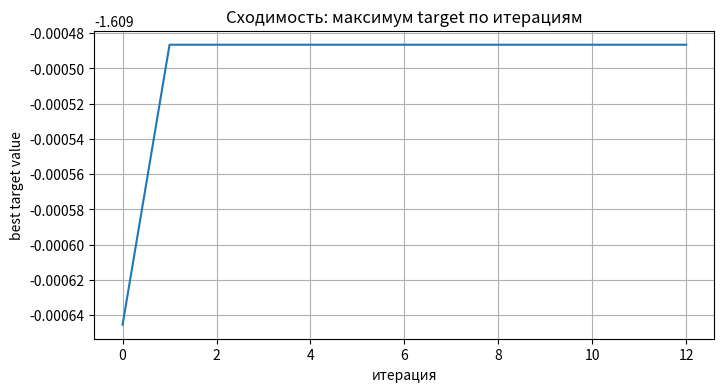

Here is the Python script that generated this plot:
import numpy as np
import math
import matplotlib.pyplot as plt
import pandas as pd

# --- Настройка ---
np.random.seed(42)  # для воспроизводимости

dim = 3  # размерность (x1, x2, x3)
bounds = np.array([[0.0, 1.0]] * dim)  # область D: xi ∈ [0,1]

def g(x):
    x1, x2, x3 = x
    val = 0.8 * (x1 - 0.8)**4 + 0.4 * (x2 - 0.4)**2 + 0.4 * (x3 - 0.1)**2 + 5.0
    return math.log(val)

# целевая функция для максимизации 
def target(x):
    return -g(x)

# --- Параметры ---
S = 30        # число разведчиков
N = 6         # лучшие точки
M = 6         # перспективные точки
L = 10        # пчёлы для уточнения вокруг лучших
P = 4         # пчёлы для уточнения вокруг перспективных
R0 = 0.25     # начальный радиус окрестности
R_min = 0.001  # минимальный радиус
alpha_R = 0.98 # уменьшение радиуса на каждой итерации
max_iters = 200

# генерация случайных точек в окрестности
def sample_neighborhood(center, R, n_samples):
    dim = len(center)
    samples = center + (np.random.rand(n_samples, dim) * 2 - 1) * R
    for i in range(dim):
        samples[:, i] = np.clip(samples[:, i], bounds[i,0], bounds[i,1])
    return samples

# объединение пересекающихся окрестностей
def merge_neighborhoods(centers, values, R):
    centers = centers.copy()
    values = values.copy()
    S = len(centers)
    merged = []
    taken = np.zeros(S, dtype=bool)
    for i in range(S):
        if taken[i]:
            continue
        group = [i]
        for j in range(i+1, S):
            if np.linalg.norm(centers[i]-centers[j]) < R:
                group.append(j)
        best_idx = max(group, key=lambda k: values[k])
        merged.append((centers[best_idx], values[best_idx]))
        for k in group:
            taken[k] = True
    new_centers = np.array([m[0] for m in merged])
    new_vals = np.array([m[1] for m in merged])
    return new_centers, new_vals

# --- Инициализация ---
X = np.random.rand(S, dim) * (bounds[:,1] - bounds[:,0]) + bounds[:,0]
vals = np.array([target(x) for x in X])

best_history = []
best_point = X[np.argmax(vals)]
best_val = np.max(vals)
R = R0

history_rows = []

# --- Основной цикл ---
for it in range(max_iters):
    order = np.argsort(-vals)
    best_indices = order[:N]
    promising_indices = order[N:N+M]
    new_centers = []
    new_vals = []
    
    # уточнение вокруг лучших
    for idx in best_indices:
        center = X[idx]
        samples = sample_neighborhood(center, R, L)
        sample_vals = np.array([target(s) for s in samples])
        max_idx = np.argmax(np.concatenate(([vals[idx]], sample_vals)))
        if max_idx == 0:
            new_centers.append(center)
            new_vals.append(vals[idx])
        else:
            new_centers.append(samples[max_idx-1])
            new_vals.append(sample_vals[max_idx-1])
    
    # уточнение вокруг перспективных
    for idx in promising_indices:
        center = X[idx]
        samples = sample_neighborhood(center, R, P)
        sample_vals = np.array([target(s) for s in samples])
        max_idx = np.argmax(np.concatenate(([vals[idx]], sample_vals)))
        if max_idx == 0:
            new_centers.append(center)
            new_vals.append(vals[idx])
        else:
            new_centers.append(samples[max_idx-1])
            new_vals.append(sample_vals[max_idx-1])
    
    # оставшиеся центры без изменений
    remaining = [i for i in range(S) if i not in np.concatenate((best_indices, promising_indices))]
    for idx in remaining:
        new_centers.append(X[idx])
        new_vals.append(vals[idx])
    
    new_centers = np.array(new_centers)
    new_vals = np.array(new_vals)
    
    # объединяем пересекающиеся окрестности
    new_centers, new_vals = merge_neighborhoods(new_centers, new_vals, R)
    
    X = new_centers
    vals = new_vals
    S = len(X)
    
    # обновляем глобальный максимум
    it_best_idx = np.argmax(vals)
    if vals[it_best_idx] > best_val:
        best_val = vals[it_best_idx]
        best_point = X[it_best_idx].copy()
    best_history.append(best_val)
    
    # сохраняем историю
    history_rows.append({
        "iter": it,
        "S": S,
        "R": R,
        "best_val": best_val,
        "best_x1": best_point[0],
        "best_x2": best_point[1],
        "best_x3": best_point[2],
    })
    
    # уменьшаем радиус
    R = max(R * alpha_R, R_min)
    
    if S <= 1 or R <= R_min:
        break

# --- Вывод ---
history_df = pd.DataFrame(history_rows)
print(history_df.head(10))

print("\nНайденная точка (x1,x2,x3):", best_point)
print("Значение целевой функции (максимум):", best_val)
print("Число итераций:", len(best_history))

# график сходимости
plt.figure(figsize=(8,4))
plt.plot(best_history)
plt.title("Сходимость: максимум target по итерациям")
plt.xlabel("итерация")
plt.ylabel("best target value")
plt.grid(True)
plt.show()
